pico-8 play session: no input (idle)

[t = 1 s] idle ~1s (no d-pad/buttons)
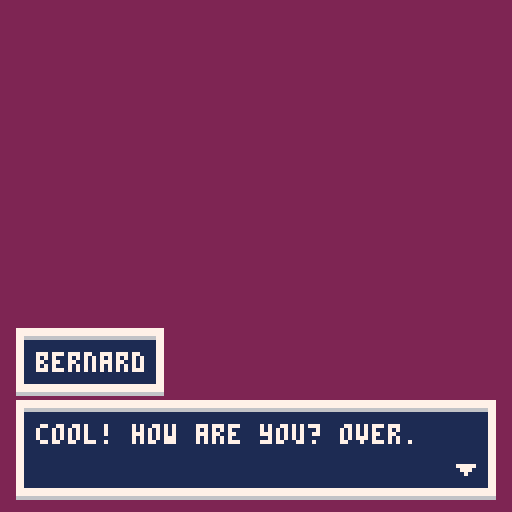

pico-8 cartridge
version 8
__lua__

t=0 -- the timer for keeping track of things

-- add a new text box
function tbox(speaker, message)
	local linebreak=1 -- keeps track of the last linebreak position

	if #tbox_messages>0 and #tbox_messages%2==1 then -- add an empty line for a "new" dialogue box if a previous message exists in the queue
		tbox_line(speaker, "")
	end

	for i=0,flr(#message/25) do -- search through the message and break it into words
		local line=sub(message, linebreak, linebreak+25) -- lines are 25 characters but grab 26 to do a lookahead check

		if #line==26 and #message>linebreak+25 then -- if we're not near the end of the message
			for j=#line,0,-1 do -- look backward for the first whitespace character to determine the linebreak
				if sub(line,j,j)==" " then
					local lookahead=0

					if j==#line then -- if the line ends perfectly at the end of a word...
						lookahead=1
					end

					tbox_line(speaker, sub(line, 0, j+lookahead)) -- add the word to the array
					linebreak+=j
					break
				end
			end
		else
			tbox_line(speaker, line) -- add the rest of the message to the text boxes array
			break -- only add the message once
		end
	end
end

-- a utility function for easily adding a line to the messages array
function tbox_line(speaker, line)
	local line={speaker=speaker, line=line}
	add(tbox_messages, line)
end

-- check for button presses so we can clear text box messages
function tbox_interact()
	if btnp(4) and #tbox_messages>0 then
		sfx(0) -- play a sound effect

		if #tbox_messages>1 then
			del(tbox_messages, tbox_messages[1])
		end

		del(tbox_messages, tbox_messages[1])
	end
end

-- check if a text box is currently visible (useful if the dialogue clear button is used for other actions as well)
function tbox_active()
	if #tbox_messages>0 then
		return true
	else
		return false
	end
end

-- draw the text boxes (if any)
function tbox_draw()
	if #tbox_messages>0 then -- only draw if there are messages
		if #tbox_messages[1].speaker>0 then
			local speaker_width=#tbox_messages[1].speaker*4

			if speaker_width>111 then
				speaker_width=111
			end

			rectfill(4, 82, speaker_width+12, 97, 7) -- draw border rectangle
			rectfill(6, 85, speaker_width+10, 95, 1) -- draw fill rectangle
			line(6, 84, speaker_width+10, 84, 6) -- draw top border shadow 
			line(4, 98, speaker_width+12, 98, 6) -- draw bottom border shadow 

			print(sub(tbox_messages[1].speaker, 0, 27), 9, 88, 7)
		end

		rectfill(4, 100, 123, 123, 7) -- draw border rectangle
		rectfill(6, 102, 121, 121, 1) -- draw fill rectangle
		line(6, 102, 121, 102, 6) -- draw top border shadow 
		line(4, 124, 123, 124, 6) -- draw bottom border shadow 

		-- draw the lines of text
		print(tbox_messages[1].line, 9, 106, 7) 
		if #tbox_messages>1 then -- only draw a second line if one exist
			print(tbox_messages[2].line, 9, 114, 7) 
		end
		
		-- draw and animate the arrow
		if t%10<5 then
			spr(1, 112, 112)
		else
			spr(1, 112, 113)
		end
	end
end

function _init()
	tbox_messages={} -- the array for keeping track of text box overflows
	tbox("bernard", "he-hello...? this is bernard. is anyone there? over...")
	tbox("gregory", "yes! i am herrrre! over!")
	tbox("bernard", "cool! how are you? over.")
	tbox("gregory", "i'm good, man. how are you? over!")
	tbox("bernard", "so good. over.")
	tbox("lewis", "i am good toooooo guys!")
	tbox("gregory", "lewis? is that you? how did you get this frequency? over.")
	tbox("lewis", "i have my wayz.")
	tbox("bernard", "you're a crazy pong, lewis.")
	tbox("lewis", "why, thank you, sir bernard.")
end

function _update()
	t=t+1 -- increment the clock
	tbox_interact()
end

function _draw()
	cls() -- clear the screen
	rectfill(0, 0, 127, 127, 2) -- draw a fill color for sizing
	tbox_draw() -- draw the message boxes (if any)
end
__gfx__
00000000000000000000000000000000000000000000000000000000000000000000000000000000000000000000000000000000000000000000000000000000
00000000000000000000000000000000000000000000000000000000000000000000000000000000000000000000000000000000000000000000000000000000
00000000000000000000000000000000000000000000000000000000000000000000000000000000000000000000000000000000000000000000000000000000
00000000007777700000000000000000000000000000000000000000000000000000000000000000000000000000000000000000000000000000000000000000
00000000000777000000000000000000000000000000000000000000000000000000000000000000000000000000000000000000000000000000000000000000
00000000000070000000000000000000000000000000000000000000000000000000000000000000000000000000000000000000000000000000000000000000
00000000000000000000000000000000000000000000000000000000000000000000000000000000000000000000000000000000000000000000000000000000
00000000000000000000000000000000000000000000000000000000000000000000000000000000000000000000000000000000000000000000000000000000
00000000000000000000000000000000000000000000000000000000000000000000000000000000000000000000000000000000000000000000000000000000
00000000000000000000000000000000000000000000000000000000000000000000000000000000000000000000000000000000000000000000000000000000
00000000000000000000000000000000000000000000000000000000000000000000000000000000000000000000000000000000000000000000000000000000
00000000000000000000000000000000000000000000000000000000000000000000000000000000000000000000000000000000000000000000000000000000
00000000000000000000000000000000000000000000000000000000000000000000000000000000000000000000000000000000000000000000000000000000
00000000000000000000000000000000000000000000000000000000000000000000000000000000000000000000000000000000000000000000000000000000
00000000000000000000000000000000000000000000000000000000000000000000000000000000000000000000000000000000000000000000000000000000
00000000000000000000000000000000000000000000000000000000000000000000000000000000000000000000000000000000000000000000000000000000
00000000000000000000000000000000000000000000000000000000000000000000000000000000000000000000000000000000000000000000000000000000
00000000000000000000000000000000000000000000000000000000000000000000000000000000000000000000000000000000000000000000000000000000
00000000000000000000000000000000000000000000000000000000000000000000000000000000000000000000000000000000000000000000000000000000
00000000000000000000000000000000000000000000000000000000000000000000000000000000000000000000000000000000000000000000000000000000
00000000000000000000000000000000000000000000000000000000000000000000000000000000000000000000000000000000000000000000000000000000
00000000000000000000000000000000000000000000000000000000000000000000000000000000000000000000000000000000000000000000000000000000
00000000000000000000000000000000000000000000000000000000000000000000000000000000000000000000000000000000000000000000000000000000
00000000000000000000000000000000000000000000000000000000000000000000000000000000000000000000000000000000000000000000000000000000
00000000000000000000000000000000000000000000000000000000000000000000000000000000000000000000000000000000000000000000000000000000
00000000000000000000000000000000000000000000000000000000000000000000000000000000000000000000000000000000000000000000000000000000
00000000000000000000000000000000000000000000000000000000000000000000000000000000000000000000000000000000000000000000000000000000
00000000000000000000000000000000000000000000000000000000000000000000000000000000000000000000000000000000000000000000000000000000
00000000000000000000000000000000000000000000000000000000000000000000000000000000000000000000000000000000000000000000000000000000
00000000000000000000000000000000000000000000000000000000000000000000000000000000000000000000000000000000000000000000000000000000
00000000000000000000000000000000000000000000000000000000000000000000000000000000000000000000000000000000000000000000000000000000
00000000000000000000000000000000000000000000000000000000000000000000000000000000000000000000000000000000000000000000000000000000
00000000000000000000000000000000000000000000000000000000000000000000000000000000000000000000000000000000000000000000000000000000
00000000000000000000000000000000000000000000000000000000000000000000000000000000000000000000000000000000000000000000000000000000
00000000000000000000000000000000000000000000000000000000000000000000000000000000000000000000000000000000000000000000000000000000
00000000000000000000000000000000000000000000000000000000000000000000000000000000000000000000000000000000000000000000000000000000
00000000000000000000000000000000000000000000000000000000000000000000000000000000000000000000000000000000000000000000000000000000
00000000000000000000000000000000000000000000000000000000000000000000000000000000000000000000000000000000000000000000000000000000
00000000000000000000000000000000000000000000000000000000000000000000000000000000000000000000000000000000000000000000000000000000
00000000000000000000000000000000000000000000000000000000000000000000000000000000000000000000000000000000000000000000000000000000
00000000000000000000000000000000000000000000000000000000000000000000000000000000000000000000000000000000000000000000000000000000
00000000000000000000000000000000000000000000000000000000000000000000000000000000000000000000000000000000000000000000000000000000
00000000000000000000000000000000000000000000000000000000000000000000000000000000000000000000000000000000000000000000000000000000
00000000000000000000000000000000000000000000000000000000000000000000000000000000000000000000000000000000000000000000000000000000
00000000000000000000000000000000000000000000000000000000000000000000000000000000000000000000000000000000000000000000000000000000
00000000000000000000000000000000000000000000000000000000000000000000000000000000000000000000000000000000000000000000000000000000
00000000000000000000000000000000000000000000000000000000000000000000000000000000000000000000000000000000000000000000000000000000
00000000000000000000000000000000000000000000000000000000000000000000000000000000000000000000000000000000000000000000000000000000
00000000000000000000000000000000000000000000000000000000000000000000000000000000000000000000000000000000000000000000000000000000
00000000000000000000000000000000000000000000000000000000000000000000000000000000000000000000000000000000000000000000000000000000
00000000000000000000000000000000000000000000000000000000000000000000000000000000000000000000000000000000000000000000000000000000
00000000000000000000000000000000000000000000000000000000000000000000000000000000000000000000000000000000000000000000000000000000
00000000000000000000000000000000000000000000000000000000000000000000000000000000000000000000000000000000000000000000000000000000
00000000000000000000000000000000000000000000000000000000000000000000000000000000000000000000000000000000000000000000000000000000
00000000000000000000000000000000000000000000000000000000000000000000000000000000000000000000000000000000000000000000000000000000
00000000000000000000000000000000000000000000000000000000000000000000000000000000000000000000000000000000000000000000000000000000
00000000000000000000000000000000000000000000000000000000000000000000000000000000000000000000000000000000000000000000000000000000
00000000000000000000000000000000000000000000000000000000000000000000000000000000000000000000000000000000000000000000000000000000
00000000000000000000000000000000000000000000000000000000000000000000000000000000000000000000000000000000000000000000000000000000
00000000000000000000000000000000000000000000000000000000000000000000000000000000000000000000000000000000000000000000000000000000
00000000000000000000000000000000000000000000000000000000000000000000000000000000000000000000000000000000000000000000000000000000
00000000000000000000000000000000000000000000000000000000000000000000000000000000000000000000000000000000000000000000000000000000
00000000000000000000000000000000000000000000000000000000000000000000000000000000000000000000000000000000000000000000000000000000
00000000000000000000000000000000000000000000000000000000000000000000000000000000000000000000000000000000000000000000000000000000
00000000000000000000000000000000000000000000000000000000000000000000000000000000000000000000000000000000000000000000000000000000
00000000000000000000000000000000000000000000000000000000000000000000000000000000000000000000000000000000000000000000000000000000
00000000000000000000000000000000000000000000000000000000000000000000000000000000000000000000000000000000000000000000000000000000
00000000000000000000000000000000000000000000000000000000000000000000000000000000000000000000000000000000000000000000000000000000
00000000000000000000000000000000000000000000000000000000000000000000000000000000000000000000000000000000000000000000000000000000
00000000000000000000000000000000000000000000000000000000000000000000000000000000000000000000000000000000000000000000000000000000
00000000000000000000000000000000000000000000000000000000000000000000000000000000000000000000000000000000000000000000000000000000
00000000000000000000000000000000000000000000000000000000000000000000000000000000000000000000000000000000000000000000000000000000
00000000000000000000000000000000000000000000000000000000000000000000000000000000000000000000000000000000000000000000000000000000
00000000000000000000000000000000000000000000000000000000000000000000000000000000000000000000000000000000000000000000000000000000
00000000000000000000000000000000000000000000000000000000000000000000000000000000000000000000000000000000000000000000000000000000
00000000000000000000000000000000000000000000000000000000000000000000000000000000000000000000000000000000000000000000000000000000
00000000000000000000000000000000000000000000000000000000000000000000000000000000000000000000000000000000000000000000000000000000
00000000000000000000000000000000000000000000000000000000000000000000000000000000000000000000000000000000000000000000000000000000
00000000000000000000000000000000000000000000000000000000000000000000000000000000000000000000000000000000000000000000000000000000
00000000000000000000000000000000000000000000000000000000000000000000000000000000000000000000000000000000000000000000000000000000
00000000000000000000000000000000000000000000000000000000000000000000000000000000000000000000000000000000000000000000000000000000
00000000000000000000000000000000000000000000000000000000000000000000000000000000000000000000000000000000000000000000000000000000
00000000000000000000000000000000000000000000000000000000000000000000000000000000000000000000000000000000000000000000000000000000
00000000000000000000000000000000000000000000000000000000000000000000000000000000000000000000000000000000000000000000000000000000
00000000000000000000000000000000000000000000000000000000000000000000000000000000000000000000000000000000000000000000000000000000
00000000000000000000000000000000000000000000000000000000000000000000000000000000000000000000000000000000000000000000000000000000
00000000000000000000000000000000000000000000000000000000000000000000000000000000000000000000000000000000000000000000000000000000
00000000000000000000000000000000000000000000000000000000000000000000000000000000000000000000000000000000000000000000000000000000
00000000000000000000000000000000000000000000000000000000000000000000000000000000000000000000000000000000000000000000000000000000
00000000000000000000000000000000000000000000000000000000000000000000000000000000000000000000000000000000000000000000000000000000
00000000000000000000000000000000000000000000000000000000000000000000000000000000000000000000000000000000000000000000000000000000
00000000000000000000000000000000000000000000000000000000000000000000000000000000000000000000000000000000000000000000000000000000
00000000000000000000000000000000000000000000000000000000000000000000000000000000000000000000000000000000000000000000000000000000
00000000000000000000000000000000000000000000000000000000000000000000000000000000000000000000000000000000000000000000000000000000
00000000000000000000000000000000000000000000000000000000000000000000000000000000000000000000000000000000000000000000000000000000
00000000000000000000000000000000000000000000000000000000000000000000000000000000000000000000000000000000000000000000000000000000
00000000000000000000000000000000000000000000000000000000000000000000000000000000000000000000000000000000000000000000000000000000
00000000000000000000000000000000000000000000000000000000000000000000000000000000000000000000000000000000000000000000000000000000
00000000000000000000000000000000000000000000000000000000000000000000000000000000000000000000000000000000000000000000000000000000
00000000000000000000000000000000000000000000000000000000000000000000000000000000000000000000000000000000000000000000000000000000
00000000000000000000000000000000000000000000000000000000000000000000000000000000000000000000000000000000000000000000000000000000
00000000000000000000000000000000000000000000000000000000000000000000000000000000000000000000000000000000000000000000000000000000
00000000000000000000000000000000000000000000000000000000000000000000000000000000000000000000000000000000000000000000000000000000
00000000000000000000000000000000000000000000000000000000000000000000000000000000000000000000000000000000000000000000000000000000
00000000000000000000000000000000000000000000000000000000000000000000000000000000000000000000000000000000000000000000000000000000
00000000000000000000000000000000000000000000000000000000000000000000000000000000000000000000000000000000000000000000000000000000
00000000000000000000000000000000000000000000000000000000000000000000000000000000000000000000000000000000000000000000000000000000
00000000000000000000000000000000000000000000000000000000000000000000000000000000000000000000000000000000000000000000000000000000
00000000000000000000000000000000000000000000000000000000000000000000000000000000000000000000000000000000000000000000000000000000
00000000000000000000000000000000000000000000000000000000000000000000000000000000000000000000000000000000000000000000000000000000
00000000000000000000000000000000000000000000000000000000000000000000000000000000000000000000000000000000000000000000000000000000
00000000000000000000000000000000000000000000000000000000000000000000000000000000000000000000000000000000000000000000000000000000
00000000000000000000000000000000000000000000000000000000000000000000000000000000000000000000000000000000000000000000000000000000
00000000000000000000000000000000000000000000000000000000000000000000000000000000000000000000000000000000000000000000000000000000
00000000000000000000000000000000000000000000000000000000000000000000000000000000000000000000000000000000000000000000000000000000
00000000000000000000000000000000000000000000000000000000000000000000000000000000000000000000000000000000000000000000000000000000
00000000000000000000000000000000000000000000000000000000000000000000000000000000000000000000000000000000000000000000000000000000
00000000000000000000000000000000000000000000000000000000000000000000000000000000000000000000000000000000000000000000000000000000
00000000000000000000000000000000000000000000000000000000000000000000000000000000000000000000000000000000000000000000000000000000
00000000000000000000000000000000000000000000000000000000000000000000000000000000000000000000000000000000000000000000000000000000
00000000000000000000000000000000000000000000000000000000000000000000000000000000000000000000000000000000000000000000000000000000
00000000000000000000000000000000000000000000000000000000000000000000000000000000000000000000000000000000000000000000000000000000
00000000000000000000000000000000000000000000000000000000000000000000000000000000000000000000000000000000000000000000000000000000
00000000000000000000000000000000000000000000000000000000000000000000000000000000000000000000000000000000000000000000000000000000
00000000000000000000000000000000000000000000000000000000000000000000000000000000000000000000000000000000000000000000000000000000
00000000000000000000000000000000000000000000000000000000000000000000000000000000000000000000000000000000000000000000000000000000
00000000000000000000000000000000000000000000000000000000000000000000000000000000000000000000000000000000000000000000000000000000
00000000000000000000000000000000000000000000000000000000000000000000000000000000000000000000000000000000000000000000000000000000
__gff__
0000000000000000000000000000000000000000000000000000000000000000000000000000000000000000000000000000000000000000000000000000000000000000000000000000000000000000000000000000000000000000000000000000000000000000000000000000000000000000000000000000000000000000
0000000000000000000000000000000000000000000000000000000000000000000000000000000000000000000000000000000000000000000000000000000000000000000000000000000000000000000000000000000000000000000000000000000000000000000000000000000000000000000000000000000000000000
__map__
0000000000000000000000000000000000000000000000000000000000000000000000000000000000000000000000000000000000000000000000000000000000000000000000000000000000000000000000000000000000000000000000000000000000000000000000000000000000000000000000000000000000000000
0000000000000000000000000000000000000000000000000000000000000000000000000000000000000000000000000000000000000000000000000000000000000000000000000000000000000000000000000000000000000000000000000000000000000000000000000000000000000000000000000000000000000000
0000000000000000000000000000000000000000000000000000000000000000000000000000000000000000000000000000000000000000000000000000000000000000000000000000000000000000000000000000000000000000000000000000000000000000000000000000000000000000000000000000000000000000
0000000000000000000000000000000000000000000000000000000000000000000000000000000000000000000000000000000000000000000000000000000000000000000000000000000000000000000000000000000000000000000000000000000000000000000000000000000000000000000000000000000000000000
0000000000000000000000000000000000000000000000000000000000000000000000000000000000000000000000000000000000000000000000000000000000000000000000000000000000000000000000000000000000000000000000000000000000000000000000000000000000000000000000000000000000000000
0000000000000000000000000000000000000000000000000000000000000000000000000000000000000000000000000000000000000000000000000000000000000000000000000000000000000000000000000000000000000000000000000000000000000000000000000000000000000000000000000000000000000000
0000000000000000000000000000000000000000000000000000000000000000000000000000000000000000000000000000000000000000000000000000000000000000000000000000000000000000000000000000000000000000000000000000000000000000000000000000000000000000000000000000000000000000
0000000000000000000000000000000000000000000000000000000000000000000000000000000000000000000000000000000000000000000000000000000000000000000000000000000000000000000000000000000000000000000000000000000000000000000000000000000000000000000000000000000000000000
0000000000000000000000000000000000000000000000000000000000000000000000000000000000000000000000000000000000000000000000000000000000000000000000000000000000000000000000000000000000000000000000000000000000000000000000000000000000000000000000000000000000000000
0000000000000000000000000000000000000000000000000000000000000000000000000000000000000000000000000000000000000000000000000000000000000000000000000000000000000000000000000000000000000000000000000000000000000000000000000000000000000000000000000000000000000000
0000000000000000000000000000000000000000000000000000000000000000000000000000000000000000000000000000000000000000000000000000000000000000000000000000000000000000000000000000000000000000000000000000000000000000000000000000000000000000000000000000000000000000
0000000000000000000000000000000000000000000000000000000000000000000000000000000000000000000000000000000000000000000000000000000000000000000000000000000000000000000000000000000000000000000000000000000000000000000000000000000000000000000000000000000000000000
0000000000000000000000000000000000000000000000000000000000000000000000000000000000000000000000000000000000000000000000000000000000000000000000000000000000000000000000000000000000000000000000000000000000000000000000000000000000000000000000000000000000000000
0000000000000000000000000000000000000000000000000000000000000000000000000000000000000000000000000000000000000000000000000000000000000000000000000000000000000000000000000000000000000000000000000000000000000000000000000000000000000000000000000000000000000000
0000000000000000000000000000000000000000000000000000000000000000000000000000000000000000000000000000000000000000000000000000000000000000000000000000000000000000000000000000000000000000000000000000000000000000000000000000000000000000000000000000000000000000
0000000000000000000000000000000000000000000000000000000000000000000000000000000000000000000000000000000000000000000000000000000000000000000000000000000000000000000000000000000000000000000000000000000000000000000000000000000000000000000000000000000000000000
0000000000000000000000000000000000000000000000000000000000000000000000000000000000000000000000000000000000000000000000000000000000000000000000000000000000000000000000000000000000000000000000000000000000000000000000000000000000000000000000000000000000000000
0000000000000000000000000000000000000000000000000000000000000000000000000000000000000000000000000000000000000000000000000000000000000000000000000000000000000000000000000000000000000000000000000000000000000000000000000000000000000000000000000000000000000000
0000000000000000000000000000000000000000000000000000000000000000000000000000000000000000000000000000000000000000000000000000000000000000000000000000000000000000000000000000000000000000000000000000000000000000000000000000000000000000000000000000000000000000
0000000000000000000000000000000000000000000000000000000000000000000000000000000000000000000000000000000000000000000000000000000000000000000000000000000000000000000000000000000000000000000000000000000000000000000000000000000000000000000000000000000000000000
0000000000000000000000000000000000000000000000000000000000000000000000000000000000000000000000000000000000000000000000000000000000000000000000000000000000000000000000000000000000000000000000000000000000000000000000000000000000000000000000000000000000000000
0000000000000000000000000000000000000000000000000000000000000000000000000000000000000000000000000000000000000000000000000000000000000000000000000000000000000000000000000000000000000000000000000000000000000000000000000000000000000000000000000000000000000000
0000000000000000000000000000000000000000000000000000000000000000000000000000000000000000000000000000000000000000000000000000000000000000000000000000000000000000000000000000000000000000000000000000000000000000000000000000000000000000000000000000000000000000
0000000000000000000000000000000000000000000000000000000000000000000000000000000000000000000000000000000000000000000000000000000000000000000000000000000000000000000000000000000000000000000000000000000000000000000000000000000000000000000000000000000000000000
0000000000000000000000000000000000000000000000000000000000000000000000000000000000000000000000000000000000000000000000000000000000000000000000000000000000000000000000000000000000000000000000000000000000000000000000000000000000000000000000000000000000000000
0000000000000000000000000000000000000000000000000000000000000000000000000000000000000000000000000000000000000000000000000000000000000000000000000000000000000000000000000000000000000000000000000000000000000000000000000000000000000000000000000000000000000000
0000000000000000000000000000000000000000000000000000000000000000000000000000000000000000000000000000000000000000000000000000000000000000000000000000000000000000000000000000000000000000000000000000000000000000000000000000000000000000000000000000000000000000
0000000000000000000000000000000000000000000000000000000000000000000000000000000000000000000000000000000000000000000000000000000000000000000000000000000000000000000000000000000000000000000000000000000000000000000000000000000000000000000000000000000000000000
0000000000000000000000000000000000000000000000000000000000000000000000000000000000000000000000000000000000000000000000000000000000000000000000000000000000000000000000000000000000000000000000000000000000000000000000000000000000000000000000000000000000000000
0000000000000000000000000000000000000000000000000000000000000000000000000000000000000000000000000000000000000000000000000000000000000000000000000000000000000000000000000000000000000000000000000000000000000000000000000000000000000000000000000000000000000000
0000000000000000000000000000000000000000000000000000000000000000000000000000000000000000000000000000000000000000000000000000000000000000000000000000000000000000000000000000000000000000000000000000000000000000000000000000000000000000000000000000000000000000
0000000000000000000000000000000000000000000000000000000000000000000000000000000000000000000000000000000000000000000000000000000000000000000000000000000000000000000000000000000000000000000000000000000000000000000000000000000000000000000000000000000000000000
